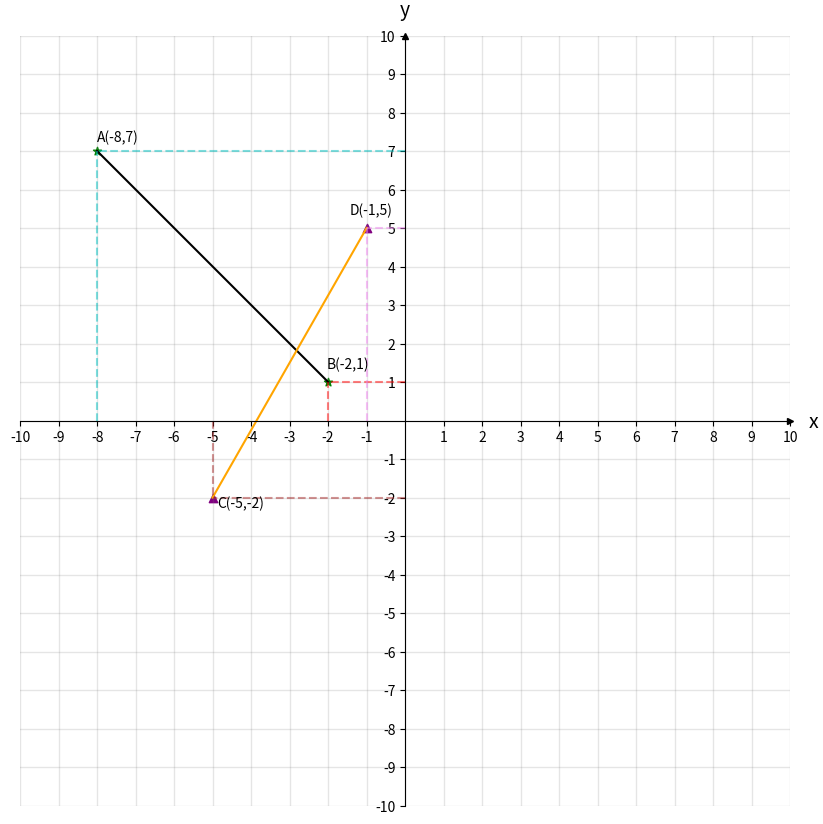
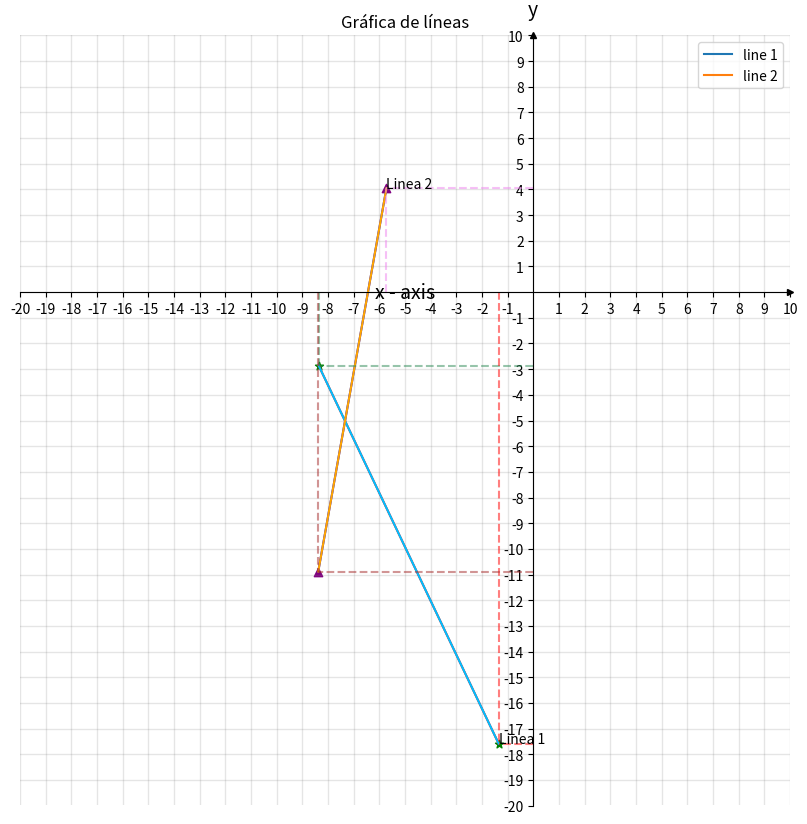

The matplotlib source for these figures, in order:
#Librerias
%matplotlib inline

import numpy as np
import matplotlib.pyplot as plt

##Puntos en el plano cartesiano
#Definimos los puntos.

## Plano Cartesiano
ancho = 10
alto = 10
fig, ax = plt.subplots(figsize=(ancho, alto))

xmin, xmax, ymin, ymax = -10, 10, -10, 10
ax.set(xlim=(xmin, xmax), ylim=(ymin, ymax), aspect='equal')

ax.spines['bottom'].set_position('zero')
ax.spines['left'].set_position('zero')

ax.spines['top'].set_visible(False)
ax.spines['right'].set_visible(False)

ax.set_xlabel('x', size=14, labelpad=-24, x=1.03)
ax.set_ylabel('y', size=14, labelpad=-21, y=1.02, rotation=0)

ticks_frequency = 1
x_ticks = np.arange(xmin, xmax+1, ticks_frequency)
y_ticks = np.arange(ymin, ymax+1, ticks_frequency)
ax.set_xticks(x_ticks[x_ticks != 0])
ax.set_yticks(y_ticks[y_ticks != 0])

ax.set_xticks(np.arange(xmin, xmax+1), minor=True)
ax.set_yticks(np.arange(ymin, ymax+1), minor=True)

ax.grid(which='both', color='grey', linewidth=1, linestyle='-', alpha=0.2)

arrow_fmt = dict(markersize=4, color='black', clip_on=False)
ax.plot((1), (0), marker='>', transform=ax.get_yaxis_transform(), **arrow_fmt)
ax.plot((0), (1), marker='^', transform=ax.get_xaxis_transform(), **arrow_fmt)

# Definir puntos
punto1 = [-8, 7]
punto2 = [-2, 1]
punto3 = [-5,-2]
punto4 = [-1,5]

# podemos verificar el contenido de cada punto
# solo tecleando el nombre de la variable
# se puede notar que es un arreglo de dos valores
punto1

# también podemos verificar el tipo de variable
type(punto1)


# se agrupan las abcisas
x_values = [punto1[0], punto2[0]]
x1_values = [punto3[0], punto4[0]]

# también las ordenadas
y_values = [punto1[1], punto2[1]]
y1_values = [punto3[1], punto4[1]]

# tenemos un vector de abcisas
x_values

# también un vector de ordenadas
y_values

# podemos graficar ambos puntos
plt.scatter(x_values, y_values, color='green', marker= "*")
plt.scatter(x1_values, y1_values, color='purple', marker= "^")

# para graficar la línea entre los puntos
plt.plot(x_values, y_values, color = 'black')
plt.plot(x1_values, y1_values, color = 'orange')

# agregar etiquetas a puntos
# punto1[0] -> abcisa de punto 1
# punto1[1] -> ordenada de punto 1
plt.text(punto1[0]-0.015, punto1[1]+0.25, "A(-8,7)")
plt.text(punto2[0]-0.050, punto2[1]+0.35, "B(-2,1)")
plt.text(punto3[0]+0.110, punto3[1]-0.25, "C(-5,-2)")
plt.text(punto4[0]-0.450, punto4[1]+0.35, "D(-1,5)")

# Dibujar líneas de conexión entre los puntos y los ejes
colors = ['c', 'r', 'm', 'b']
for x, y, c in zip(x_values, y_values, colors):
    ax.plot([x, x], [0, y], c=c, ls='--', lw=1.5, alpha=0.5)
    ax.plot([0, x], [y, y], c=c, ls='--', lw=1.5, alpha=0.5)

colors = ['brown', 'violet', 'm', 'b']
for x, y, c in zip(x1_values, y1_values, colors):
    ax.plot([x, x], [0, y], c=c, ls='--', lw=1.5, alpha=0.5)
    ax.plot([0, x], [y, y], c=c, ls='--', lw=1.5, alpha=0.5)

plt.show()

##Dificultad:Media
#Librerias
%matplotlib inline

import numpy as np
import matplotlib.pyplot as plt
import random
from numpy import random

ancho = 10
alto = 10
fig, ax = plt.subplots(figsize=(ancho, alto))

xmin, xmax, ymin, ymax = -20, 10, -20, 10
ax.set(xlim=(xmin, xmax), ylim=(ymin, ymax), aspect='equal')

ax.spines['bottom'].set_position('zero')
ax.spines['left'].set_position('zero')

ax.spines['top'].set_visible(False)
ax.spines['right'].set_visible(False)

ax.set_xlabel('x', size=14, labelpad=-24, x=1.03)
ax.set_ylabel('y', size=14, labelpad=-21, y=1.02, rotation=0)

ticks_frequency = 1
x_ticks = np.arange(xmin, xmax+1, ticks_frequency)
y_ticks = np.arange(ymin, ymax+1, ticks_frequency)
ax.set_xticks(x_ticks[x_ticks != 0])
ax.set_yticks(y_ticks[y_ticks != 0])

ax.set_xticks(np.arange(xmin, xmax+1), minor=True)
ax.set_yticks(np.arange(ymin, ymax+1), minor=True)

ax.grid(which='both', color='grey', linewidth=1, linestyle='-', alpha=0.2)

arrow_fmt = dict(markersize=4, color='black', clip_on=False)
ax.plot((1), (0), marker='>', transform=ax.get_yaxis_transform(), **arrow_fmt)
ax.plot((0), (1), marker='^', transform=ax.get_xaxis_transform(), **arrow_fmt)

# valores aleatorios para las ordenadas de la primera línea
linea1_abcisas = np.random.uniform(-20, 10, size=2)
linea1_ordenadas = np.random.uniform(-20, 10, size=2)

# valores aleatorios para las abcisas de la segunda línea
linea2_abcisas = np.random.uniform(-20, 10, size=2)
# valores aleatorios para las ordenadas de la segunda línea
linea2_ordenadas = np.random.uniform(-20, 10, size=2)

# graficar las dos líneas
plt.plot(linea1_abcisas, linea1_ordenadas, 'r')
plt.plot(linea2_abcisas, linea2_ordenadas, 'b')

# podemos graficar ambos puntos
plt.scatter(linea1_abcisas, linea1_ordenadas, color='green', marker= "*")
plt.scatter(linea2_abcisas, linea2_ordenadas, color='purple', marker= "^")

# para graficar la línea entre los puntos
plt.plot(linea1_abcisas, linea1_ordenadas, color = 'deepskyblue')
plt.plot(linea2_abcisas, linea2_ordenadas, color = 'orange')

# agregar etiquetas a puntos
# punto1[0] -> abcisa de punto 1
# punto1[1] -> ordenada de punto 1
plt.text(linea1_abcisas[1], linea1_ordenadas[1], "Linea 1")
plt.text(linea2_abcisas[1], linea2_ordenadas[1], "Linea 2")



# Dibujar líneas de conexión entre los puntos y los ejes
colors = ['seagreen', 'r', 'm', 'b']
for x, y, c in zip(linea1_abcisas, linea1_ordenadas, colors):
    ax.plot([x, x], [0, y], c=c, ls='--', lw=1.5, alpha=0.5)
    ax.plot([0, x], [y, y], c=c, ls='--', lw=1.5, alpha=0.5)

colors = ['brown', 'violet', 'm', 'b']
for x, y, c in zip(linea2_abcisas, linea2_ordenadas, colors):
    ax.plot([x, x], [0, y], c=c, ls='--', lw=1.5, alpha=0.5)
    ax.plot([0, x], [y, y], c=c, ls='--', lw=1.5, alpha=0.5)

plt.plot(x, y, label = "line 1")
plt.plot(x, y, label = "line 2")
plt.xlabel('x - axis')

plt.title('Gráfica de líneas')

plt.legend()
plt.show()